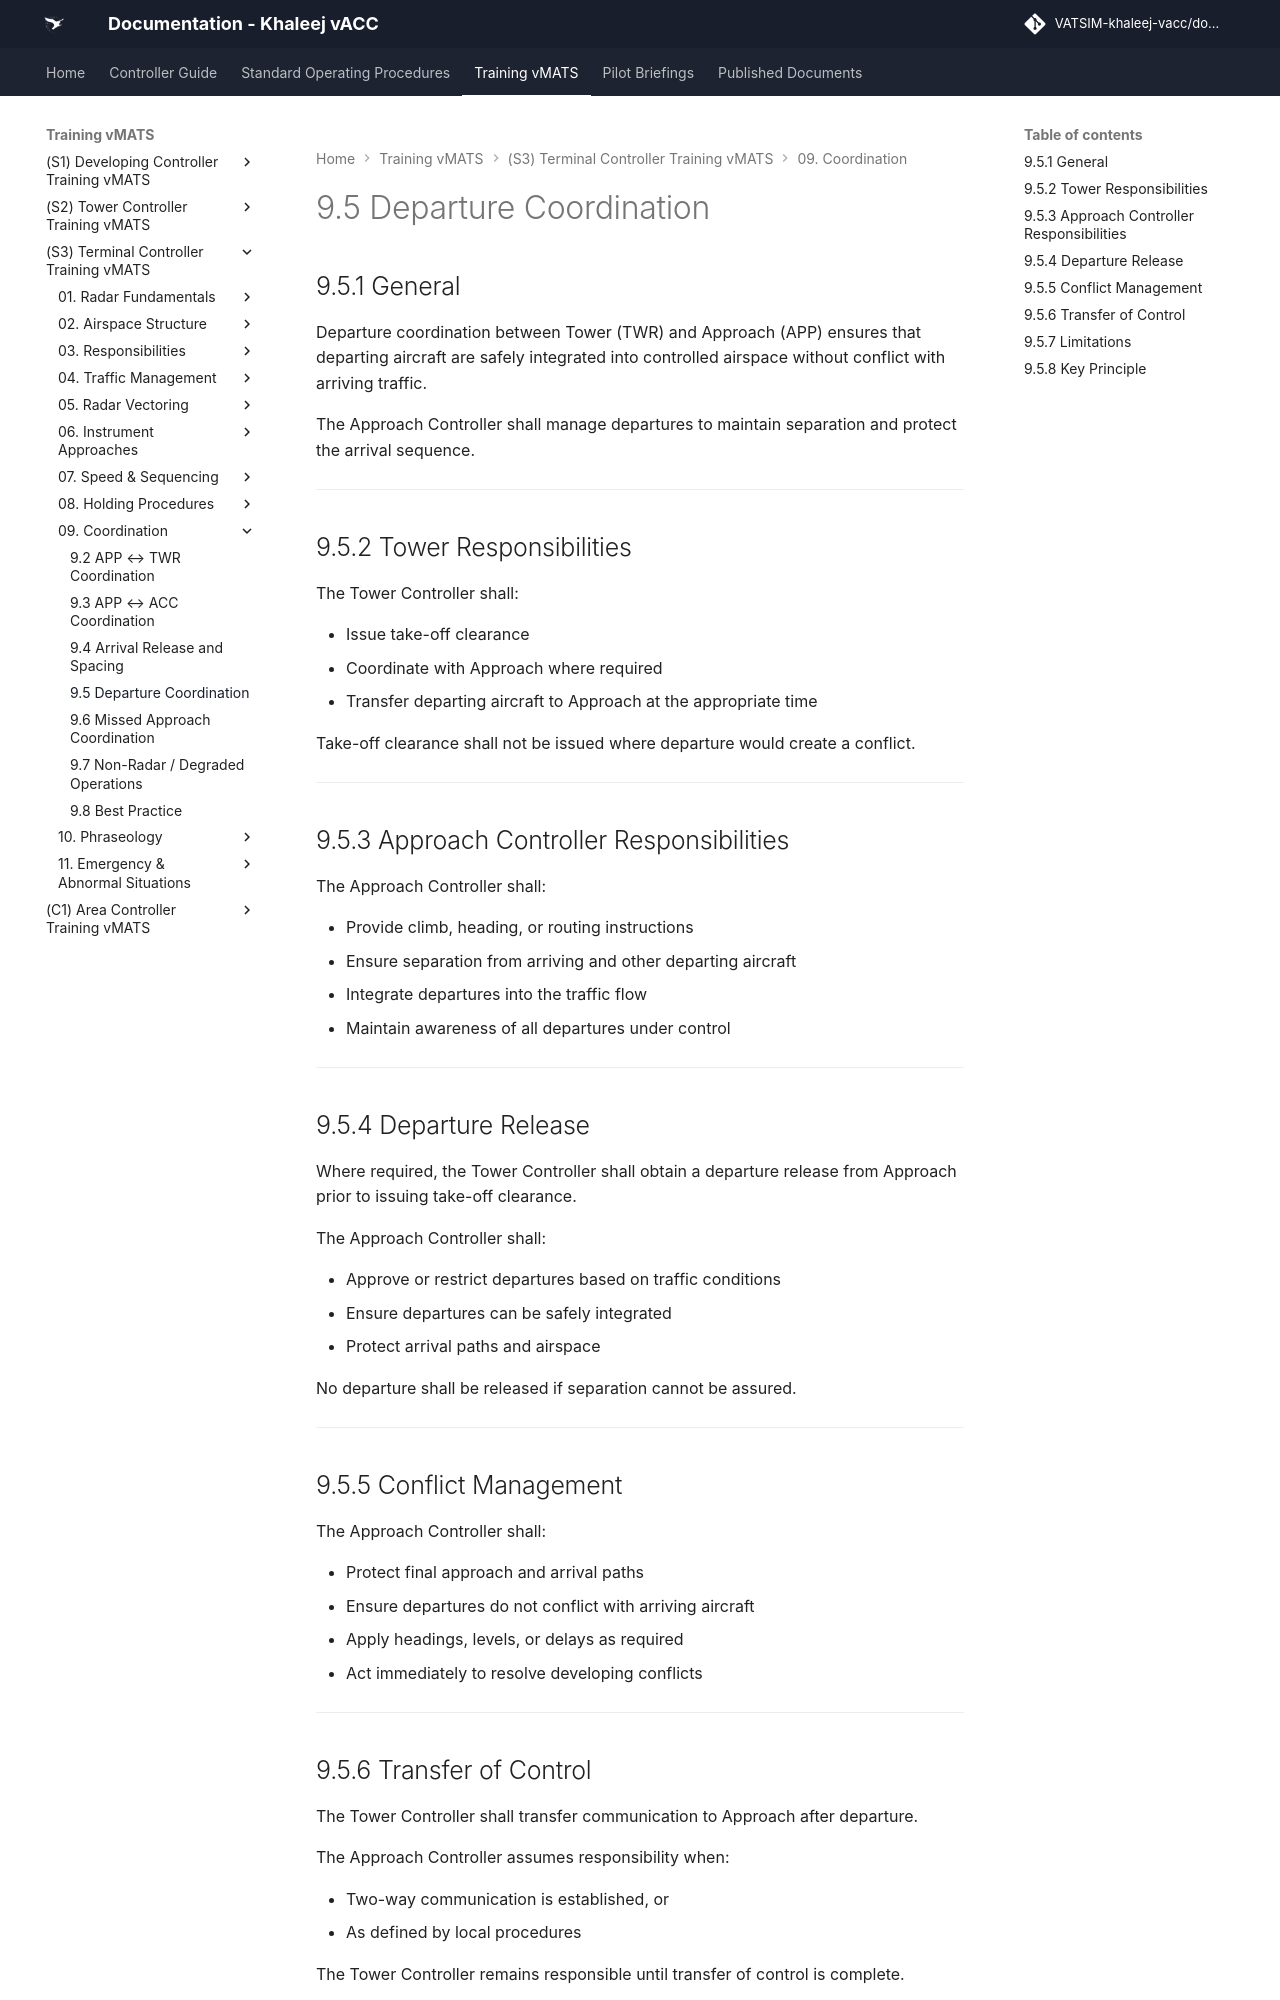

repository: khaleej-vacc/documentation-site · page: Training-vMATS/(S3)-Terminal-Controller-Training-vMATS/09. Coordination/9.5 Departure Coordination/index.html · generator: mkdocs

# 9.5 Departure Coordination

## 9.5.1 General

Departure coordination between Tower (TWR) and Approach (APP) ensures that departing aircraft are safely integrated into controlled airspace without conflict with arriving traffic.

The Approach Controller shall manage departures to maintain separation and protect the arrival sequence.

---

## 9.5.2 Tower Responsibilities

The Tower Controller shall:

- Issue take-off clearance  
- Coordinate with Approach where required  
- Transfer departing aircraft to Approach at the appropriate time  

Take-off clearance shall not be issued where departure would create a conflict.

---

## 9.5.3 Approach Controller Responsibilities

The Approach Controller shall:

- Provide climb, heading, or routing instructions  
- Ensure separation from arriving and other departing aircraft  
- Integrate departures into the traffic flow  
- Maintain awareness of all departures under control  

---

## 9.5.4 Departure Release

Where required, the Tower Controller shall obtain a departure release from Approach prior to issuing take-off clearance.

The Approach Controller shall:

- Approve or restrict departures based on traffic conditions  
- Ensure departures can be safely integrated  
- Protect arrival paths and airspace  

No departure shall be released if separation cannot be assured.

---

## 9.5.5 Conflict Management

The Approach Controller shall:

- Protect final approach and arrival paths  
- Ensure departures do not conflict with arriving aircraft  
- Apply headings, levels, or delays as required  
- Act immediately to resolve developing conflicts  

---
